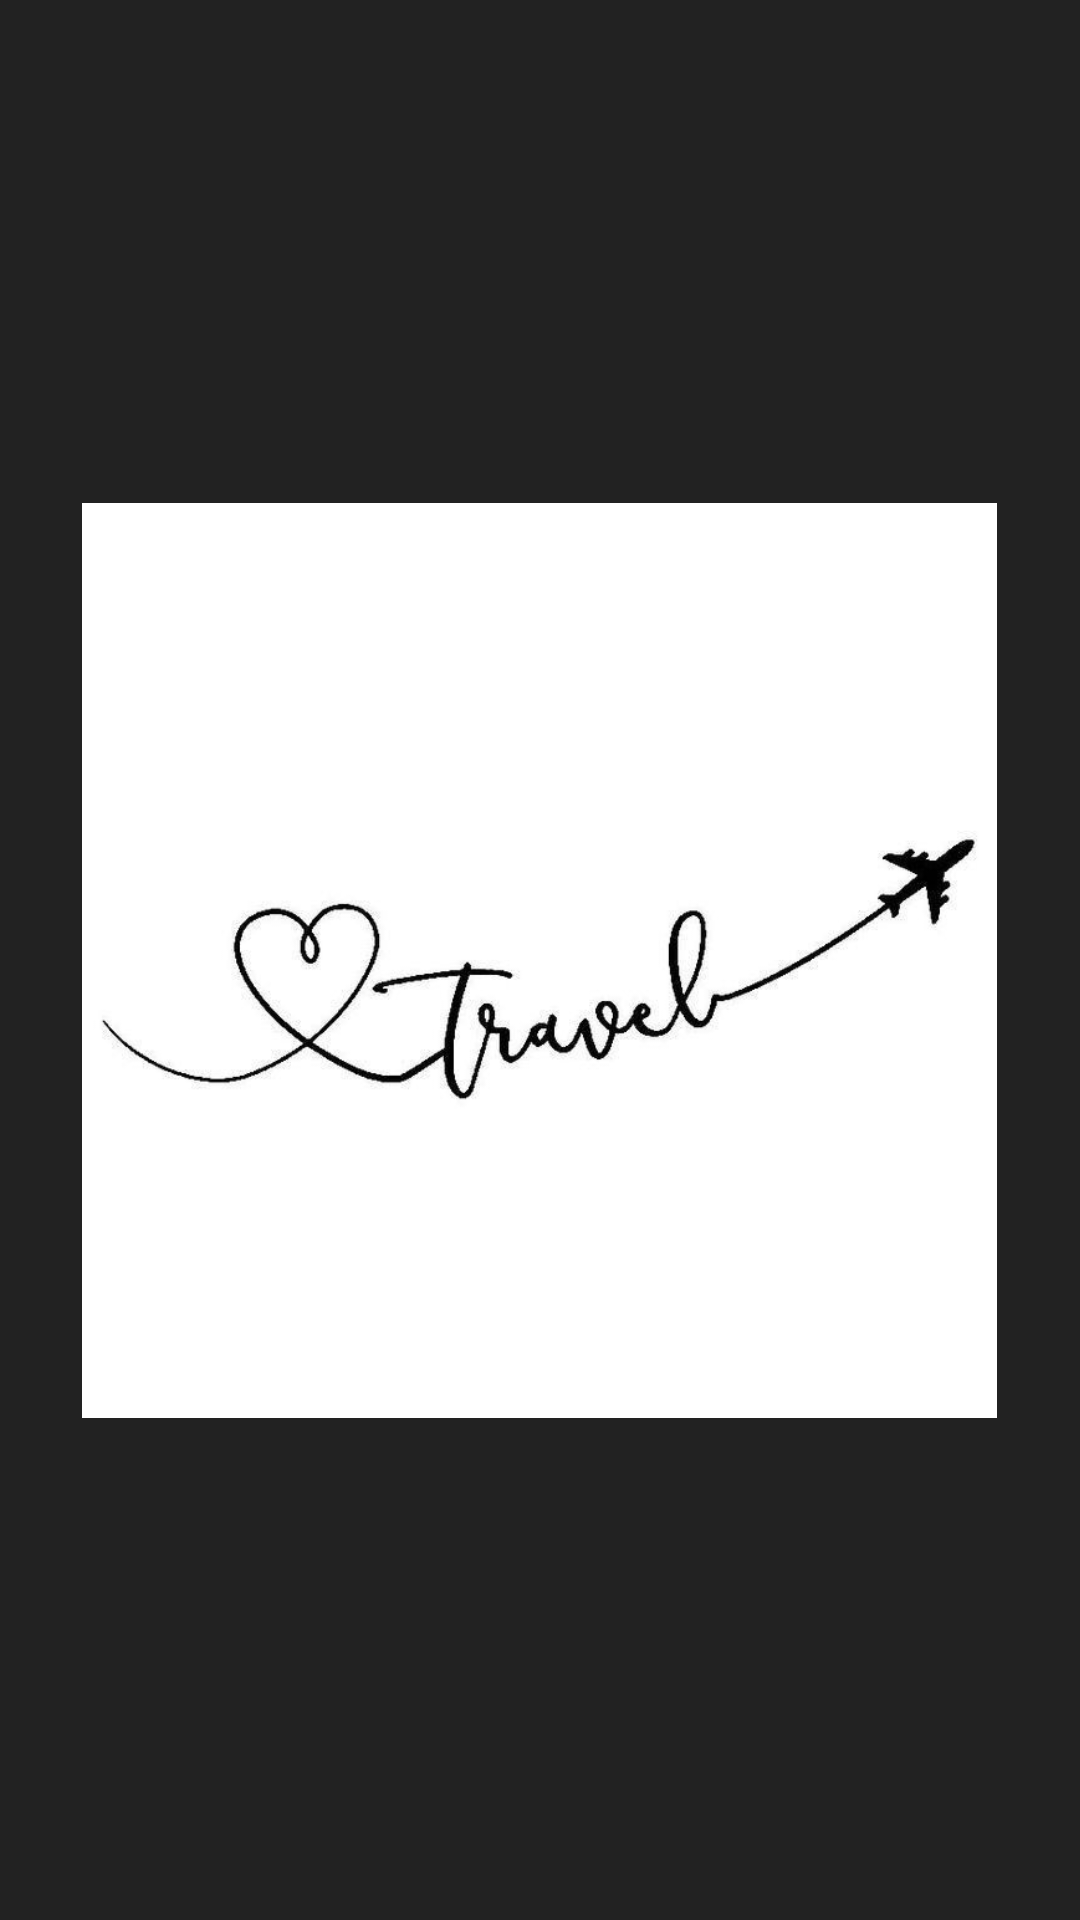

Write the Android layout XML for this screen, with the resource values it uses.
<!-- AndroidManifest.xml: application theme Theme.TripPlanner -->
<!-- res/layout/activity_main.xml -->
<?xml version="1.0" encoding="utf-8"?>
<FrameLayout xmlns:android="http://schemas.android.com/apk/res/android"
    android:layout_width="match_parent"
    android:layout_height="match_parent">

    <LinearLayout
        android:layout_width="match_parent"
        android:layout_height="match_parent"
        android:orientation="vertical"
        android:padding="12dp"
        android:gravity="center_horizontal"
        android:background="@drawable/travel_wallpaper">

        <TextView
            android:id="@+id/appTitle"
            android:layout_width="wrap_content"
            android:layout_height="wrap_content"
            android:text="@string/title"
            android:textSize="36sp"
            android:textStyle="bold"
            android:textColor="@color/purple"
            android:fontFamily="serif"
            android:layout_marginBottom="10dp"/>
        <TextView
            android:id="@+id/appSubtitle"
            android:layout_width="wrap_content"
            android:layout_height="wrap_content"
            android:text="@string/plan_your_next_destination_easily"
            android:textSize="16sp"
            android:textColor="#555555"
            android:fontFamily="serif"
            android:textStyle="italic"
            android:layout_marginBottom="30dp"/>

        <View
            android:layout_width="match_parent"
            android:layout_height="0dp"
            android:layout_weight="1"/>

        <Button
            android:id="@+id/btnShowTrips"
            android:text="@string/view_trips"
            style="@style/HomeButtonStyle"
            android:onClick="onclick" />

        <Button
            android:id="@+id/btnAddTrip"
            android:text="@string/add_new_trip"
            style="@style/HomeButtonStyle" />

        <Button
            android:id="@+id/btnAboutUs"
            android:text="@string/about_us"
            style="@style/HomeButtonStyle"
            android:onClick="showAboutUs"/>

    </LinearLayout>

    <RelativeLayout
        android:id="@+id/splashScreen"
        android:layout_width="match_parent"
        android:layout_height="match_parent"
        android:background="@color/purple"
        android:gravity="center">

        <ImageView
            android:layout_width="305dp"
            android:layout_height="338dp"
            android:layout_centerInParent="true"
            android:src="@drawable/download" />

    </RelativeLayout>

</FrameLayout>
<!-- resources referenced by this layout -->
<resources>
  <color name="purple">#222222</color>
  <!-- drawable download: jpeg bitmap (drawable, 16847 bytes) -->
  <!-- drawable travel_wallpaper: jpeg bitmap (drawable, 27065 bytes) -->
  <string name="about_us">About Us</string>
  <string name="add_new_trip">Add New Trip</string>
  <string name="plan_your_next_destination_easily">Life is too short to stay in one place \n
            \n     Every trip is new chapter in \n
           \n   the book of life  \n
         \n Plan your next destination easily</string>
  <string name="title">Trip Planner</string>
  <string name="view_trips">View Trips</string>
  <style name="HomeButtonStyle">
          <item name="android:layout_width">250dp</item>
          <item name="android:layout_height">wrap_content</item>
          <item name="android:textSize">18sp</item>
          <item name="android:layout_marginBottom">15dp</item>
          <item name="backgroundTint">#E8D4B8</item>
          <item name="android:textColor">@android:color/black</item>
      </style>
</resources>
